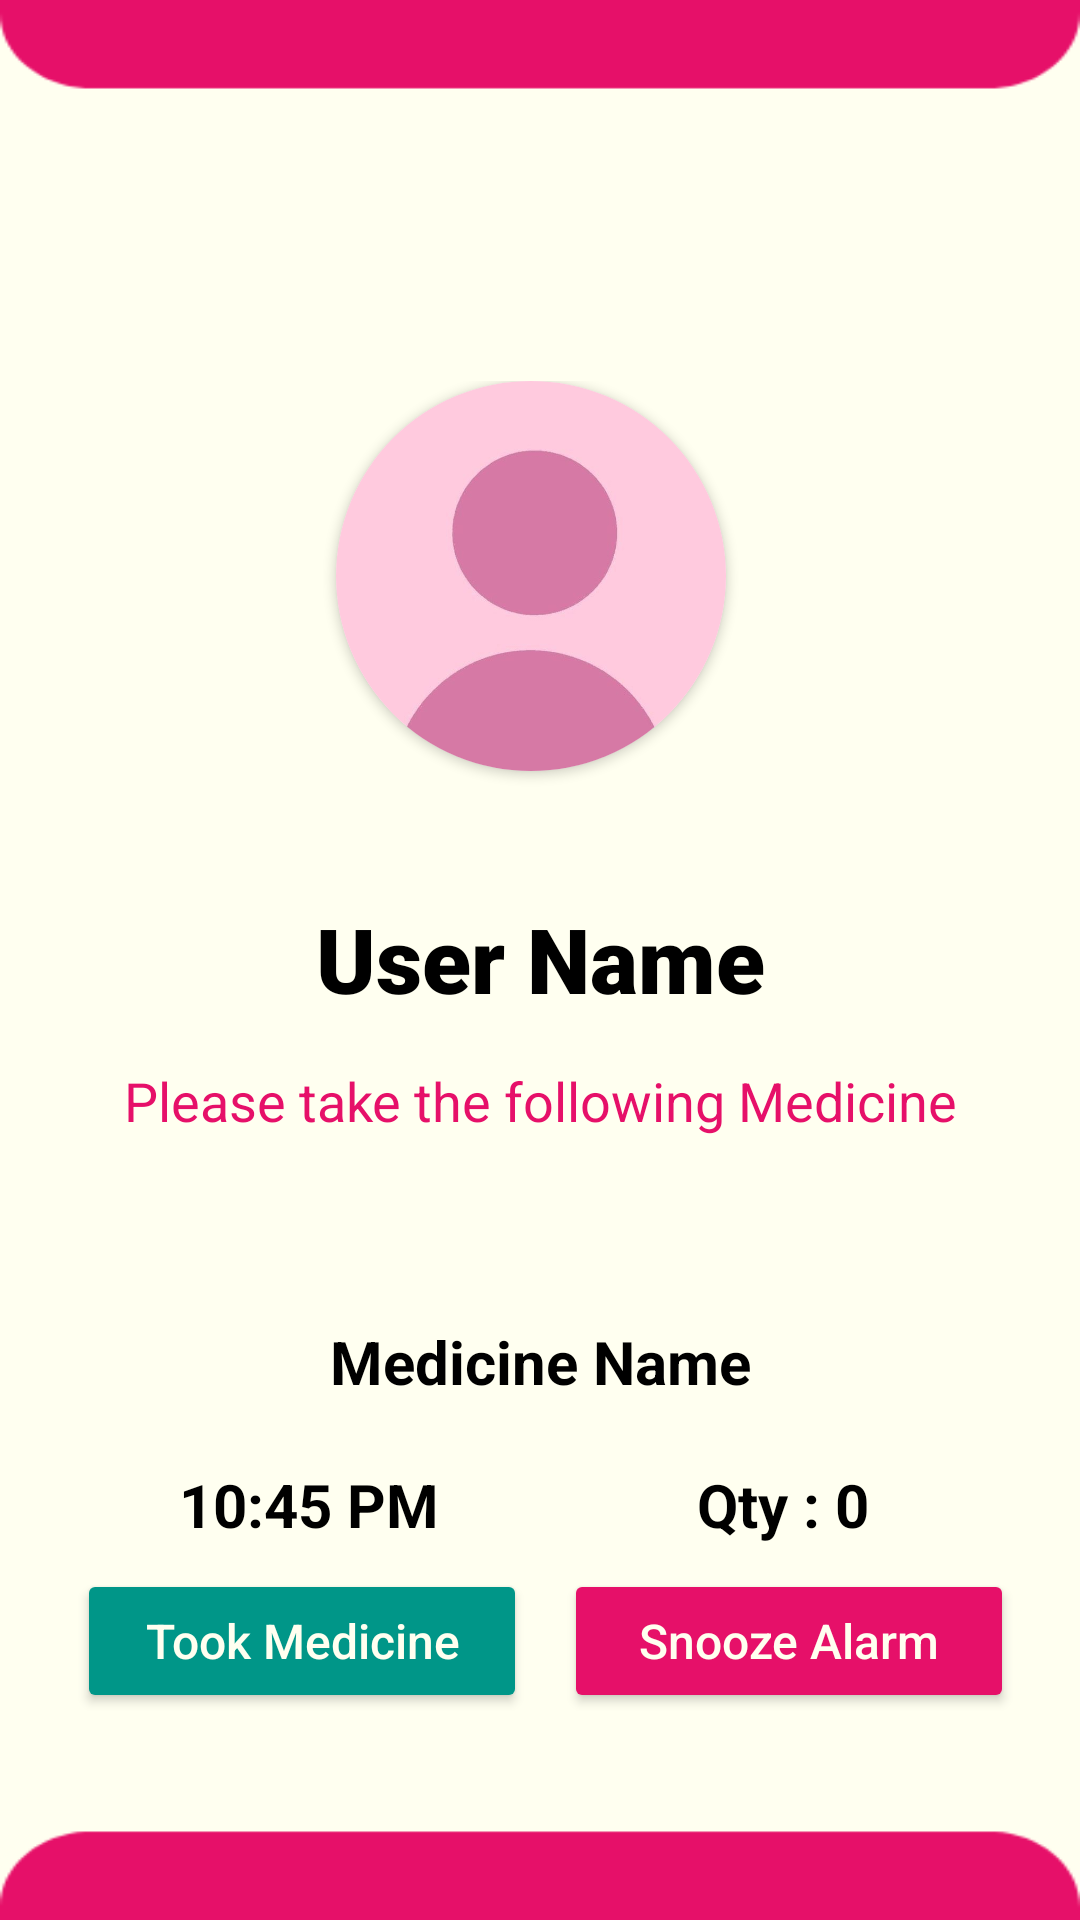

Produce the Android XML layout that renders to this screen, including the resource entries it uses.
<!-- AndroidManifest.xml: application theme Theme.AlzPal -->
<!-- res/layout/activity_alarm.xml -->
<RelativeLayout
    android:layout_height="match_parent"
    android:layout_width="match_parent"
    xmlns:android="http://schemas.android.com/apk/res/android"
    xmlns:app="http://schemas.android.com/apk/res-auto"
    xmlns:tools="http://schemas.android.com/tools"
    android:background="@drawable/alarm_background"
    tools:context=".dashboardactivity.reminder.useractivity.AlarmActivity">

     <LinearLayout
        android:id="@+id/alarm_card"
        android:layout_width="match_parent"
        android:layout_height="150dp"
        android:layout_alignParentTop="true"
        android:layout_alignParentEnd="true"
        android:layout_marginTop="127dp"
        android:layout_marginEnd="6dp"
        android:gravity="center_horizontal">

         <androidx.cardview.widget.CardView
             android:id="@+id/cardView"
             android:layout_width="130dp"
             android:layout_height="130dp"
             app:cardCornerRadius="65dp"
             app:layout_constraintBottom_toBottomOf="parent"
             app:layout_constraintEnd_toEndOf="parent"
             app:layout_constraintStart_toStartOf="parent"
             app:layout_constraintTop_toTopOf="parent"
             app:layout_constraintVertical_bias="0.17000002">

             <ImageView
                 android:layout_width="match_parent"
                 android:layout_height="match_parent"
                 android:src="@drawable/others"/>
         </androidx.cardview.widget.CardView>
    </LinearLayout>

    <TextView
        android:id="@+id/alarm_user_name"
        android:layout_width="match_parent"
        android:layout_height="45dp"
        android:layout_alignTop="@id/alarm_card"
        android:layout_marginTop="170dp"
        android:fontFamily="sans-serif-black"
        android:gravity="center_horizontal|center_vertical"
        android:paddingHorizontal="20dp"
        android:text="User Name"
        android:textAlignment="gravity"
        android:textColor="@color/black"
        android:textSize="30sp"
        android:textStyle="bold" />

    <TextView
        android:id="@+id/alarm_desc"
        android:layout_width="match_parent"
        android:layout_height="40dp"
        android:layout_alignTop="@id/alarm_user_name"
        android:layout_marginTop="50dp"
        android:fontFamily="sans-serif"
        android:gravity="center_vertical|center_horizontal"
        android:paddingHorizontal="20dp"
        android:text="Please take the following Medicine"
        android:textAlignment="gravity"
        android:textColor="@color/magentapink"
        android:textSize="18sp" />

     <androidx.cardview.widget.CardView
        android:id="@+id/med_card"
        android:layout_width="match_parent"
        android:layout_height="160dp"
        android:layout_alignTop="@id/alarm_desc"
        android:layout_marginHorizontal="10dp"
        android:layout_marginTop="80dp"
        android:backgroundTint="@color/ivory"
        app:cardElevation="0dp">

         <androidx.constraintlayout.widget.ConstraintLayout
            android:layout_width="match_parent"
            android:layout_height="match_parent"
            android:elevation="0dp">

             <TextView
                android:id="@+id/alarm_med_name"
                android:layout_width="match_parent"
                android:layout_height="42dp"
                android:gravity="center_vertical|center_horizontal"
                android:text="Medicine Name"
                android:textAlignment="gravity"
                android:textColor="@color/black"
                android:textSize="20sp"
                android:textStyle="bold"
                app:layout_constraintBottom_toBottomOf="parent"
                app:layout_constraintEnd_toEndOf="parent"
                app:layout_constraintHorizontal_bias="0.0"
                app:layout_constraintStart_toStartOf="parent"
                app:layout_constraintTop_toTopOf="parent"
                app:layout_constraintVertical_bias="0.05" />

             <TextView
                android:id="@+id/alarm_med_quantity"
                android:layout_width="146dp"
                android:layout_height="35dp"
                android:layout_marginEnd="16dp"
                android:layout_marginBottom="68dp"
                android:gravity="center_vertical|center_horizontal"
                android:text="Qty : 0"
                android:textAlignment="gravity"
                android:textColor="@color/black"
                android:textSize="20sp"
                android:textStyle="bold"
                app:layout_constraintBottom_toBottomOf="parent"
                app:layout_constraintEnd_toEndOf="parent" />

             <TextView
                android:id="@+id/alarm_med_time"
                android:layout_width="146dp"
                android:layout_height="35dp"
                android:layout_marginStart="20dp"
                android:layout_marginBottom="68dp"
                android:gravity="center_horizontal|center_vertical"
                android:text="10:45 PM"
                android:textAlignment="gravity"
                android:textColor="@color/black"
                android:textSize="20sp"
                android:textStyle="bold"
                app:layout_constraintBottom_toBottomOf="parent"
                app:layout_constraintStart_toStartOf="parent" />

             <Button
                 android:id="@+id/alarm_took"
                 android:layout_width="150dp"
                 android:layout_height="wrap_content"
                 android:layout_marginTop="4dp"
                 android:backgroundTint="@color/green"
                 android:fontFamily="sans-serif-medium"
                 android:text="@string/took_medicine"
                 android:textAllCaps="false"
                 android:textColor="@color/ivory"
                 android:textColorLink="@color/magentapink"
                 android:textSize="16sp"
                 app:layout_constraintEnd_toEndOf="parent"
                 app:layout_constraintHorizontal_bias="0.082"
                 app:layout_constraintStart_toStartOf="parent"
                 app:layout_constraintTop_toBottomOf="@+id/alarm_med_time" />

             <Button
                 android:id="@+id/alarm_snooze"
                 android:layout_width="150dp"
                 android:layout_height="wrap_content"
                 android:layout_marginTop="4dp"
                 android:layout_marginEnd="12dp"
                 android:backgroundTint="@color/magentapink"
                 android:fontFamily="sans-serif-medium"
                 android:text="@string/snooze_alarm"
                 android:textAllCaps="false"
                 android:textColor="@color/ivory"
                 android:textSize="16sp"
                 app:layout_constraintEnd_toEndOf="parent"
                 app:layout_constraintTop_toBottomOf="@+id/alarm_med_quantity" />
         </androidx.constraintlayout.widget.ConstraintLayout>
    </androidx.cardview.widget.CardView>

    <TextView
        android:layout_width="match_parent"
        android:layout_height="50dp"
        android:layout_alignTop="@id/med_card"
        android:layout_alignParentEnd="true"
        android:layout_marginTop="214dp"
        android:layout_marginEnd="0dp"
        android:gravity="center_horizontal|center_vertical"
        android:text="@string/please_take_the_medicines_on_time_navoid_snoozing_the_reminder"
        android:textColor="@color/magentapink"
        android:textSize="16sp" />

</RelativeLayout>
<!-- resources referenced by this layout -->
<resources>
  <color name="black">#FF000000</color>
  <color name="green">#009688</color>
  <color name="ivory">#FFFFF0</color>
  <color name="magentapink">#E61069</color>
  <!-- drawable alarm_background: png bitmap (drawable, 6341 bytes) -->
  <!-- drawable others: jpg bitmap (drawable, 10349 bytes) -->
  <string name="please_take_the_medicines_on_time_navoid_snoozing_the_reminder">Please take the Medicines on Time\nAvoid Snoozing the Reminder</string>
  <string name="snooze_alarm">Snooze Alarm</string>
  <string name="took_medicine">Took Medicine</string>
  <style name="Theme.AlzPal" parent="Base.Theme.AlzPal" />
  <style name="Base.Theme.AlzPal" parent="Theme.AppCompat.Light.NoActionBar">
      </style>
</resources>
